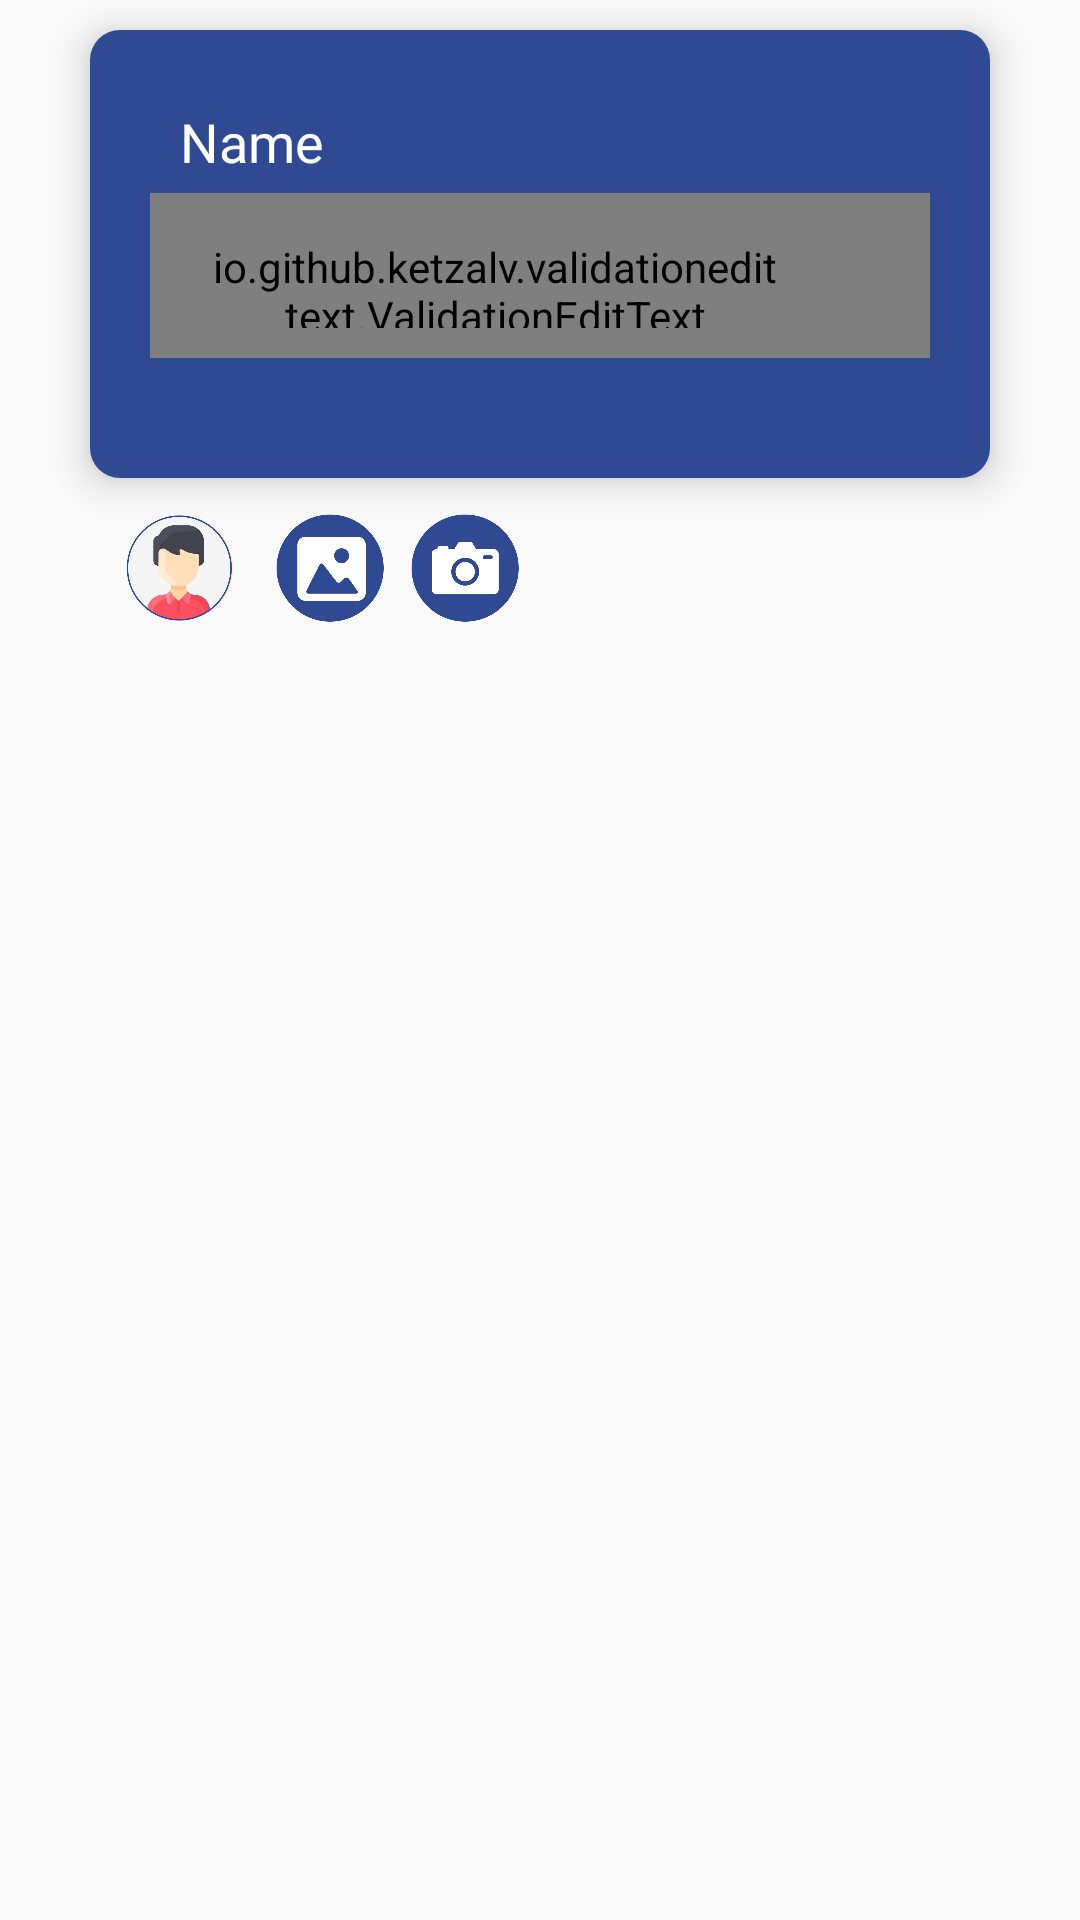

Write the Android layout XML for this screen, with the resource values it uses.
<!-- AndroidManifest.xml: application theme AppTheme -->
<!-- res/layout/add_account_layout.xml -->
<?xml version="1.0" encoding="utf-8"?>
<RelativeLayout xmlns:android="http://schemas.android.com/apk/res/android"
    android:layout_width="match_parent"
    android:layout_height="match_parent"
    xmlns:app="http://schemas.android.com/apk/res-auto">


























    <LinearLayout
        android:id="@+id/mainLinear"
        android:layout_width="match_parent"
        android:layout_height="wrap_content"
        android:layout_alignParentStart="true"
        android:layout_centerHorizontal="true"
        android:visibility="visible"
        android:elevation="8dp"
        android:background="@drawable/bg_6"
        android:layout_marginLeft="30dp"
        android:layout_marginRight="30dp"
        android:layout_marginTop="10dp"
        android:paddingBottom="40dp"
        android:paddingTop="10dp"
        android:orientation="vertical"
        android:layout_marginStart="30dp"
        android:layout_marginEnd="30dp">

        <RelativeLayout
            android:paddingStart="20dp"
            android:paddingEnd="20dp"
            android:layout_width="match_parent"
            android:layout_height="wrap_content">


            <TextView
                android:id="@+id/txt_1"
                android:layout_width="wrap_content"
                android:layout_height="wrap_content"
                android:text="@string/name"
                android:textColor="@color/white"
                android:paddingTop="15dp"
                android:paddingStart="10dp"
                android:paddingEnd="0dp"
                android:textSize="18sp"
                android:fontFamily="@font/poppins_medium"
                android:visibility="visible"
                android:layout_marginBottom="5dp"
                />


            <RelativeLayout
                android:layout_below="@+id/txt_1"
                android:layout_width="wrap_content"
                android:layout_height="55dp"
                android:background="@drawable/bg_15"
                >

                <io.github.ketzalv.validationedittext.ValidationEditText
                    android:id="@+id/edit_account_name"
                    android:layout_width="match_parent"
                    android:layout_height="wrap_content"
                    android:background="@android:color/transparent"
                    android:gravity="top"
                    android:hint="@string/category_name"
                    android:textColorHint="@color/transaction_note_color"
                    android:visibility="visible"
                    android:paddingStart="20dp"
                    android:textColor="@color/black"
                    android:paddingTop="15dp"
                    android:paddingEnd="50dp"
                    android:cursorVisible="true"
                    android:paddingBottom="10dp"
                    android:fontFamily="@font/poppins_regular"
                    android:textSize="18sp"
                    android:inputType="text"
                    />


            </RelativeLayout>




            
            
            
            
            
            
            
            
            
            
            
            

        </RelativeLayout>


        <RelativeLayout
            android:visibility="gone"
            android:paddingStart="20dp"
            android:paddingEnd="20dp"
            android:layout_width="match_parent"
            android:layout_height="wrap_content">


            <TextView
                android:id="@+id/total_account_income"
                android:layout_width="wrap_content"
                android:layout_height="wrap_content"
                android:text="@string/total_income"
                android:textColor="@color/white"
                android:paddingTop="15dp"
                android:paddingStart="10dp"
                android:paddingEnd="0dp"
                android:textSize="18sp"
                android:fontFamily="@font/poppins_medium"
                android:visibility="visible"
                android:layout_marginBottom="5dp"
                />


            <RelativeLayout
                android:layout_below="@+id/total_account_income"
                android:layout_width="wrap_content"
                android:layout_height="55dp"
                android:background="@drawable/bg_8"
                >

                <io.github.ketzalv.validationedittext.ValidationEditText
                    android:id="@+id/total_income"
                    android:layout_width="match_parent"
                    android:layout_height="wrap_content"
                    android:background="@android:color/transparent"
                    android:gravity="top"
                    android:hint="@string/total_income"
                    android:textColorHint="@color/transaction_note_color"
                    android:visibility="visible"
                    android:paddingStart="20dp"
                    android:cursorVisible="true"
                    android:textColor="@color/blackish_txt"
                    android:paddingTop="15dp"
                    android:paddingEnd="50dp"
                    android:paddingBottom="10dp"
                    android:fontFamily="@font/poppins_regular"
                    android:textSize="18sp"
                    android:inputType="number"
                    />


            </RelativeLayout>


        </RelativeLayout>

        <RelativeLayout
            android:visibility="gone"
            android:paddingStart="20dp"
            android:paddingEnd="20dp"
            android:layout_width="match_parent"
            android:layout_height="wrap_content">


            <TextView
                android:id="@+id/total_account_budget"
                android:layout_width="wrap_content"
                android:layout_height="wrap_content"
                android:text="@string/total_budget"
                android:textColor="@color/white"
                android:paddingTop="15dp"
                android:paddingStart="10dp"
                android:paddingEnd="0dp"
                android:textSize="18sp"
                android:fontFamily="@font/poppins_medium"
                android:visibility="visible"
                android:layout_marginBottom="5dp"
                />


            <RelativeLayout
                android:layout_below="@+id/total_account_budget"
                android:layout_width="wrap_content"
                android:layout_height="55dp"
                android:background="@drawable/bg_8"
                >

                <io.github.ketzalv.validationedittext.ValidationEditText
                    android:id="@+id/total_budget"
                    android:layout_width="match_parent"
                    android:layout_height="wrap_content"
                    android:background="@android:color/transparent"
                    android:gravity="top"
                    android:hint="@string/total_budget"
                    android:textColorHint="@color/transaction_note_color"
                    android:visibility="visible"
                    android:cursorVisible="true"
                    android:paddingStart="20dp"
                    android:textColor="@color/blackish_txt"
                    android:paddingTop="15dp"
                    android:paddingEnd="50dp"
                    android:paddingBottom="10dp"
                    android:fontFamily="@font/poppins_regular"
                    android:textSize="18sp"
                    android:inputType="number"
                    />


            </RelativeLayout>






        </RelativeLayout>


    </LinearLayout>

    <LinearLayout
        android:layout_below="@+id/mainLinear"
        android:id="@+id/transaction_linear_5"
        android:layout_width="match_parent"
        android:layout_height="wrap_content"
        android:visibility="visible"
        android:elevation="8dp"
        android:layout_marginLeft="30dp"
        android:layout_marginRight="30dp"
        android:layout_marginTop="10dp"
        android:orientation="horizontal"
        android:layout_marginStart="30dp"
        android:layout_marginEnd="30dp">

        <ImageView
            android:id="@+id/IconImg"
            android:layout_marginStart="10dp"
            android:layout_width="40dp"
            android:layout_height="40dp"
            android:src="@drawable/account"
            />

        <ImageView
            android:id="@+id/galleryImg"
            android:layout_marginStart="10dp"
            android:layout_width="40dp"
            android:layout_height="40dp"
            android:src="@drawable/gallery"
            />

        <ImageView
            android:id="@+id/cameraImg"
            android:layout_marginStart="5dp"
            android:layout_width="40dp"
            android:layout_height="40dp"
            android:src="@drawable/camera"
            />

    </LinearLayout>

    <LinearLayout
        android:layout_below="@+id/transaction_linear_5"
        android:id="@+id/transaction_linear_6"
        android:layout_width="320dp"
        android:layout_height="320dp"
        android:visibility="gone"
        android:layout_centerHorizontal="true"
        android:layout_marginTop="10dp"
        >

        <ImageView
            android:id="@+id/accountImg"
            android:layout_width="match_parent"
            android:layout_height="match_parent"
            android:src="@drawable/account"
            />



    </LinearLayout>

</RelativeLayout>
<!-- resources referenced by this layout -->
<resources>
  <color name="black">#FF000000</color>
  <color name="blackish_txt">#0e111f</color>
  <color name="transaction_note_color">#B3B3C2</color>
  <color name="white">#FFFFFFFF</color>
  <!-- drawable account: png bitmap (drawable-v24, 53267 bytes) -->
  <!-- drawable bg_15 (drawable) -->
  <?xml version="1.0" encoding="UTF-8"?>
  <shape xmlns:android="http://schemas.android.com/apk/res/android">
      <solid android:color="@color/add_account_name_bg_color"/>
  
      <corners android:radius="18dp"/>
  </shape>
  <!-- drawable bg_6 (drawable) -->
  <?xml version="1.0" encoding="UTF-8"?>
  <shape xmlns:android="http://schemas.android.com/apk/res/android">
      <solid android:color="@color/purple"/>
  
      <corners android:radius="10dp"/>
  </shape>
  <!-- drawable bg_8 (drawable) -->
  <?xml version="1.0" encoding="UTF-8"?>
  <shape xmlns:android="http://schemas.android.com/apk/res/android"
      android:shape="rectangle"
      >
      <solid android:color="@color/bg_color"
          />
  
      <corners android:radius="18dp"
  
          />
  </shape>
  <!-- drawable camera: png bitmap (drawable-v24, 24149 bytes) -->
  <!-- drawable gallery: png bitmap (drawable-v24, 23164 bytes) -->
  <string name="account_details">Account Details</string>
  <string name="category_name">Name</string>
  <string name="name">Name</string>
  <string name="total_budget">Total Budget</string>
  <string name="total_income">Total Income</string>
  <style name="AppTheme" parent="Theme.AppCompat.Light.NoActionBar">
          
          <item name="colorPrimary">@color/colorPrimary</item>
          <item name="colorPrimaryDark">@color/colorPrimaryDark</item>
          <item name="colorAccent">@color/colorAccent</item>
          <item name="calcDialogStyle">@style/CustomCalcDialogStyle</item>
  
          <item name="circularProgressIndicatorStyle">@style/Widget.App.CircularProgressIndicator</item>
  
  
  
      </style>
  <color name="add_account_name_bg_color">#FFFFFF</color>
  <color name="purple">#2f4993</color>
  <color name="bg_color">#FFFFFF</color>
  <color name="colorPrimary">#172331</color>
  <color name="colorPrimaryDark">#172331</color>
  <color name="colorAccent">#172331</color>
  <style name="CustomCalcDialogStyle" parent="CalcDialogStyle">
          
          
  
  
          
          <item name="calcOperationBtnStyle">@style/CustomCalcOperationBtnStyle</item>
          <item name="calcDialogButtonStyle">@style/CustomDialogBtnStyle</item>
          <item name="calcOperationBtnColor">#000000</item>
      </style>
  <style name="Widget.App.CircularProgressIndicator" parent="Widget.MaterialComponents.CircularProgressIndicator">
          <item name="materialThemeOverlay">@style/ThemeOverlay.App.CircularProgressIndicator</item>
          <item name="trackThickness">20dp</item>
          <item name="android:indeterminateTint">@color/black</item>
  
      </style>
  <style name="CustomCalcOperationBtnStyle" parent="CalcOperationBtnStyle">
          
          <item name="android:textColor">#FFFDFD</item>
  
  
      </style>
  <style name="CustomDialogBtnStyle" parent="CalcDialogButtonStyle">
          
          <item name="android:textColor">#000000</item>
          <item name="android:textSize">18sp</item>
  
      </style>
  <style name="ThemeOverlay.App.CircularProgressIndicator" parent="">
          <item name="colorPrimary">@color/black</item>
      </style>
</resources>
